Run: headless pygame with SDL's dummy video driver; simulated clock (each Clock.tick advances the game by its frame time, no real sleeping); random seed 0; keys injected as events and as key.get_pressed() state; no mouse input.
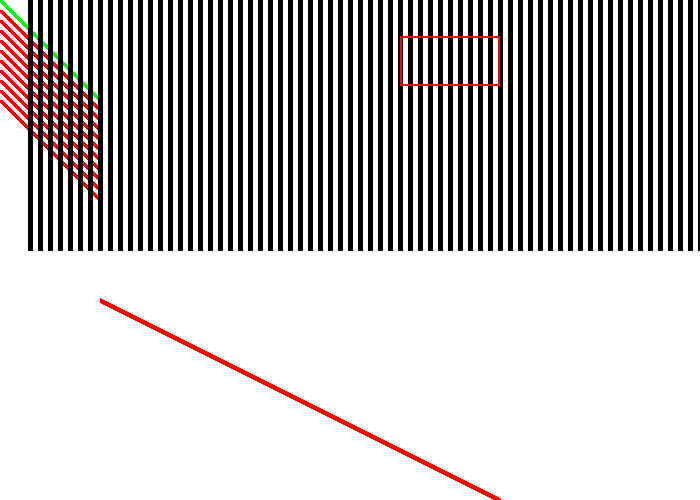
Frame 1 of 4 · flips 1–60 · no input
Frame 2 of 4 · flips 61–180 · tapped SPACE, RETURN · held RIGHT (→), D · screen unchanged from frame 1, image omitted
Frame 3 of 4 · flips 181–300 · held DOWN (↓), S · screen unchanged from frame 2, image omitted
Frame 4 of 4 · flips 301–420 · held LEFT (←), A, UP (↑), W · screen unchanged from frame 3, image omitted

The pygame program that drew these frames:

import math
import pygame
from pygame.locals import *

#CONSTANTES
NEGRO   = (   0,   0,   0)
BLANCO  = ( 255, 255, 255)
VERDE   = (   0, 255,   0)
ROJO    = ( 255,   0,   0)
dimensiones = (700, 500)

#CLASES
#--------------------------------------------------

#--------------------------------------------------

#FUNCIONES
#--------------------------------------------------

#--------------------------------------------------

def main():
	pantalla = pygame.display.set_mode(dimensiones)
	pygame.display.set_caption("Gaza Atack")
	hecho = False
	reloj = pygame.time.Clock()
	#Eventos de procesamiento
	while not hecho:
		reloj.tick(60)
		for evento in pygame.event.get(): #acciones del usuario
			if evento.type == pygame.QUIT:
				hecho = True	
		#Logica del jueo
		#Dibujo
		pantalla.fill(BLANCO)

		pygame.draw.line(pantalla,VERDE,[0,0],[100,100],5)
		pygame.draw.line(pantalla,ROJO,[500,500],[100,300],5)

		for desplazar_y in range(0,100,10):
			pygame.draw.line(pantalla,ROJO,[0,10+desplazar_y],[100,110+desplazar_y],5)
		for desplazar_x in range(0,700,10):
			pygame.draw.line(pantalla,NEGRO,[30+desplazar_x,0],[30+desplazar_x,250],5)
		
		pygame.draw.rect(pantalla,ROJO,[400,36,100,50],2)
		pygame.display.flip()
	return 0;

if __name__ == '__main__':
	pygame.init()
	main()
